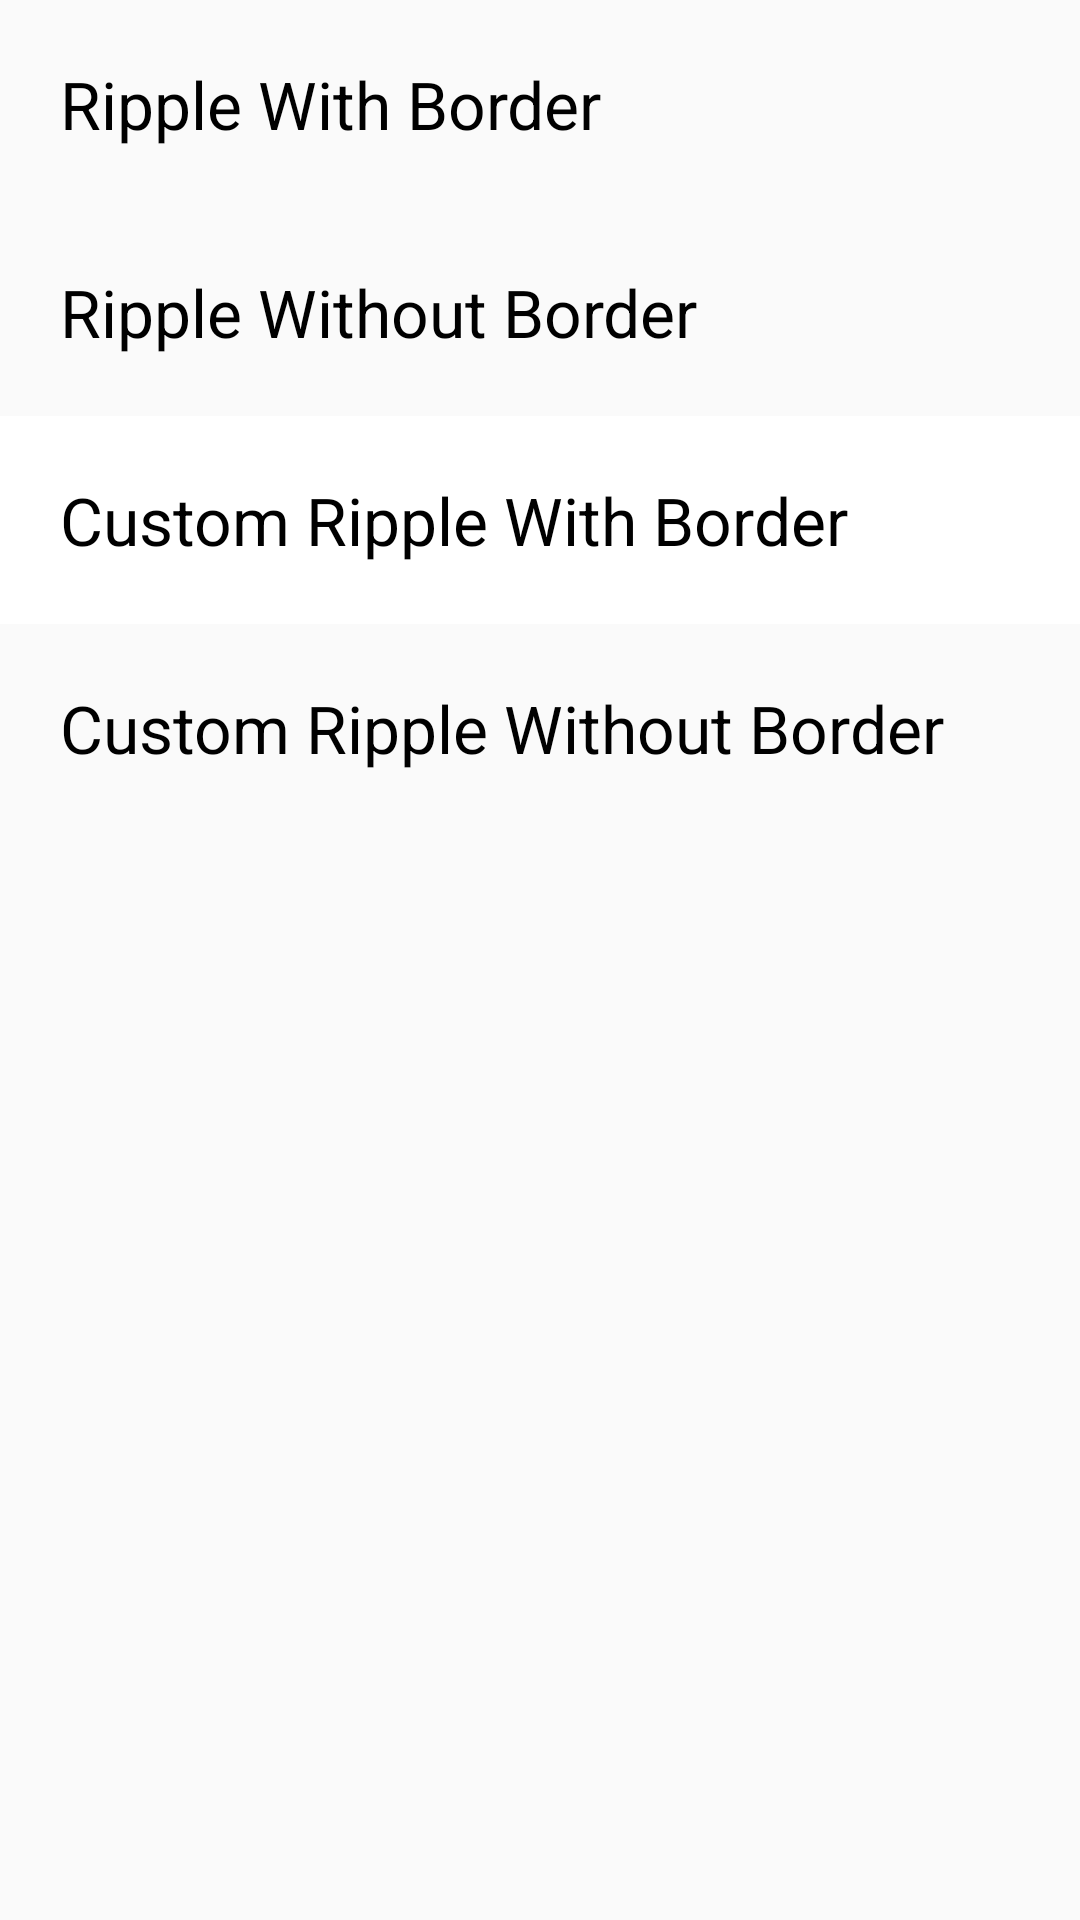

Write the Android layout XML for this screen, with the resource values it uses.
<!-- AndroidManifest.xml: application theme AppTheme -->
<!-- res/layout/ripple_activity.xml -->
<?xml version="1.0" encoding="utf-8"?>
<LinearLayout xmlns:android="http://schemas.android.com/apk/res/android"
    xmlns:tools="http://schemas.android.com/tools"
    android:orientation="vertical" android:layout_width="match_parent"
    android:layout_height="match_parent">

    <TextView
        android:id="@+id/dummy_click"
        android:text="@string/ripple_with_border"
        android:onClick="dummy_view"
        android:background="?android:attr/selectableItemBackground"
        android:textColor="@android:color/black"
        android:textSize="22sp"
        android:padding="20dp"
        android:layout_width="match_parent"
        android:layout_height="wrap_content"/>
    <TextView
        android:id="@+id/dummy_click2"
        android:text="@string/ripple_without_border"
        android:onClick="dummy_view"
        android:background="?android:attr/selectableItemBackgroundBorderless"
        android:textColor="@android:color/black"
        android:textSize="22sp"
        android:padding="20dp"
        android:layout_width="match_parent"
        android:layout_height="wrap_content"
        tools:targetApi="lollipop" />
    <TextView
        android:id="@+id/dummy_click3"
        android:text="@string/custom_ripple_with_border"
        android:onClick="dummy_view"
        android:background="@drawable/custom_ripple_border"
        android:textColor="@android:color/black"
        android:textSize="22sp"
        android:padding="20dp"
        android:layout_width="match_parent"
        android:layout_height="wrap_content"/>
    <TextView
        android:id="@+id/dummy_click4"
        android:text="@string/custom_ripple_without_border"
        android:onClick="dummy_view"
        android:background="@drawable/custom_ripple_borderless"
        android:textColor="@android:color/black"
        android:textSize="22sp"
        android:padding="20dp"
        android:layout_width="match_parent"
        android:layout_height="wrap_content"/>

</LinearLayout>
<!-- resources referenced by this layout -->
<resources>
  <!-- drawable custom_ripple_border (drawable) -->
  <?xml version="1.0" encoding="utf-8"?>
  <ripple xmlns:android="http://schemas.android.com/apk/res/android"
      xmlns:tools="http://schemas.android.com/tools"
      android:color="@android:color/holo_purple"
      tools:targetApi="lollipop">
      <item android:id="@+id/mask"
          android:drawable="@android:color/white"/>
  
  </ripple>
  <!-- drawable custom_ripple_borderless (drawable) -->
  <?xml version="1.0" encoding="utf-8"?>
  <ripple xmlns:android="http://schemas.android.com/apk/res/android"
      xmlns:tools="http://schemas.android.com/tools"
      android:color="@android:color/holo_purple"
      tools:targetApi="lollipop">
  
  </ripple>
  <string name="custom_ripple_with_border">Custom Ripple With Border</string>
  <string name="custom_ripple_without_border">Custom Ripple Without Border</string>
  <string name="ripple_with_border">Ripple With Border</string>
  <string name="ripple_without_border">Ripple Without Border</string>
  <style name="AppTheme" parent="Theme.AppCompat.Light.DarkActionBar">
          
          <item name="colorPrimary">#F44336</item>
          <item name="colorPrimaryDark">#C50000</item>
          <item name="colorAccent">@color/colorAccent</item>
  
          <item name="colorControlHighlight">#f44336</item>
          <item name="colorButtonNormal">#ff67ff</item>
  
          
  
      </style>
  <!-- not gathered from this repository: default colours our renderer supplied (Android Studio template values) -->
  <color name="colorAccent">#FF03DAC5</color>
</resources>
